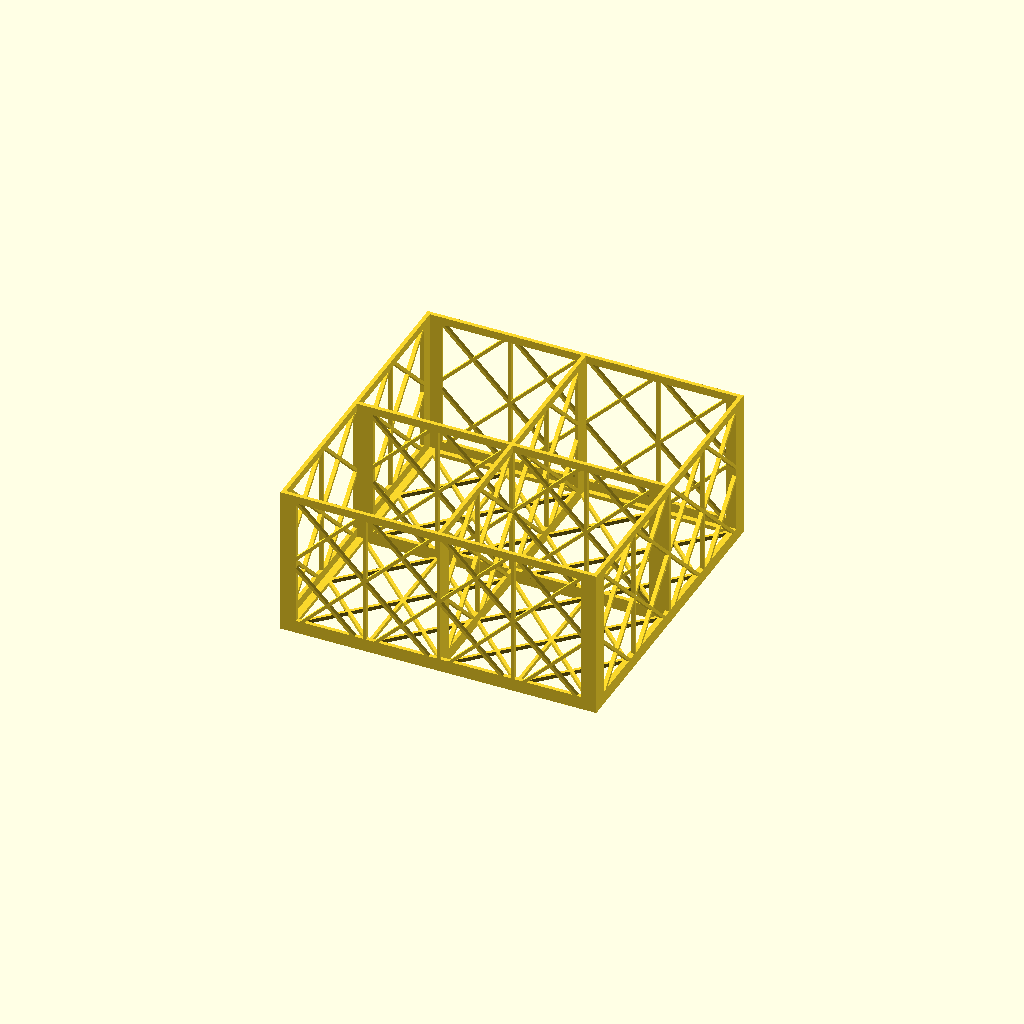
Cell 1: rendered with the file's own defaults.
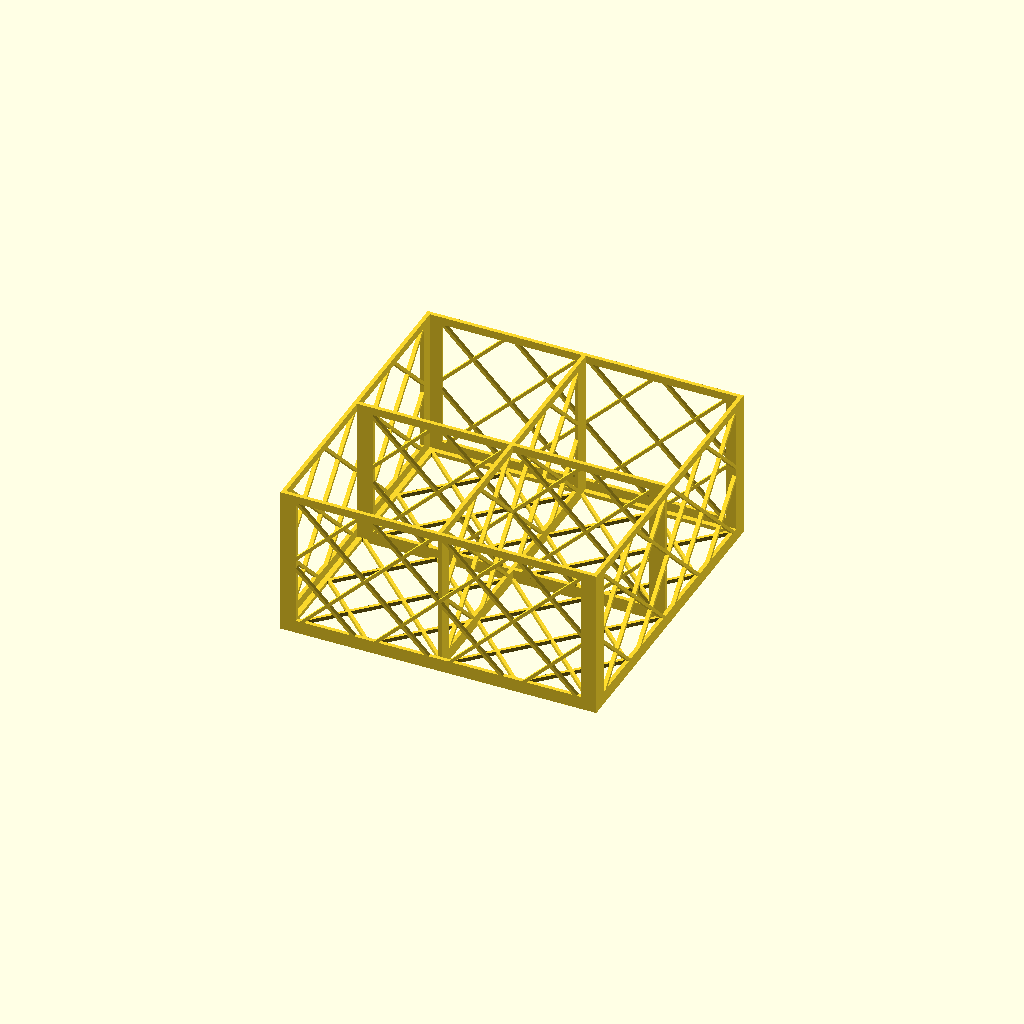
Cell 2: the same model with add_verticals = false.
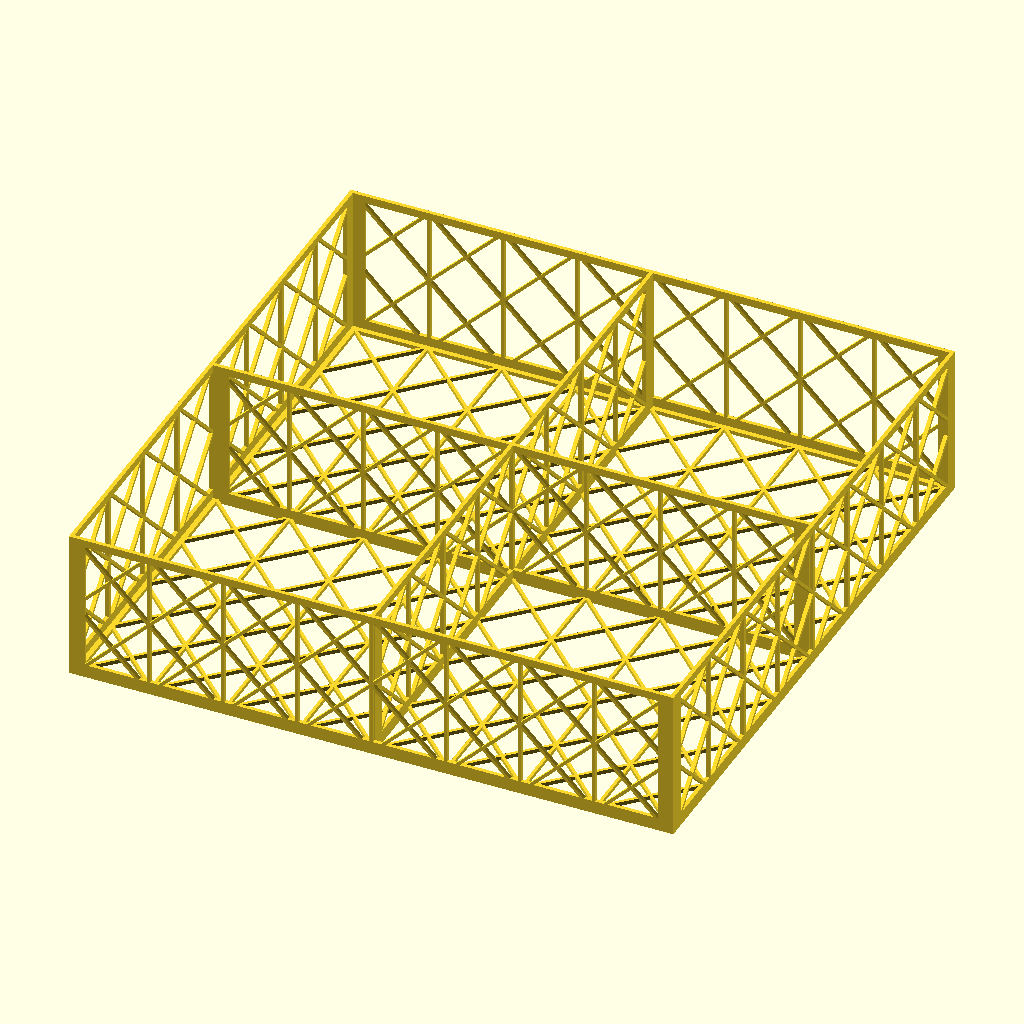
Cell 3: the same model with bowl_diameter = 220.
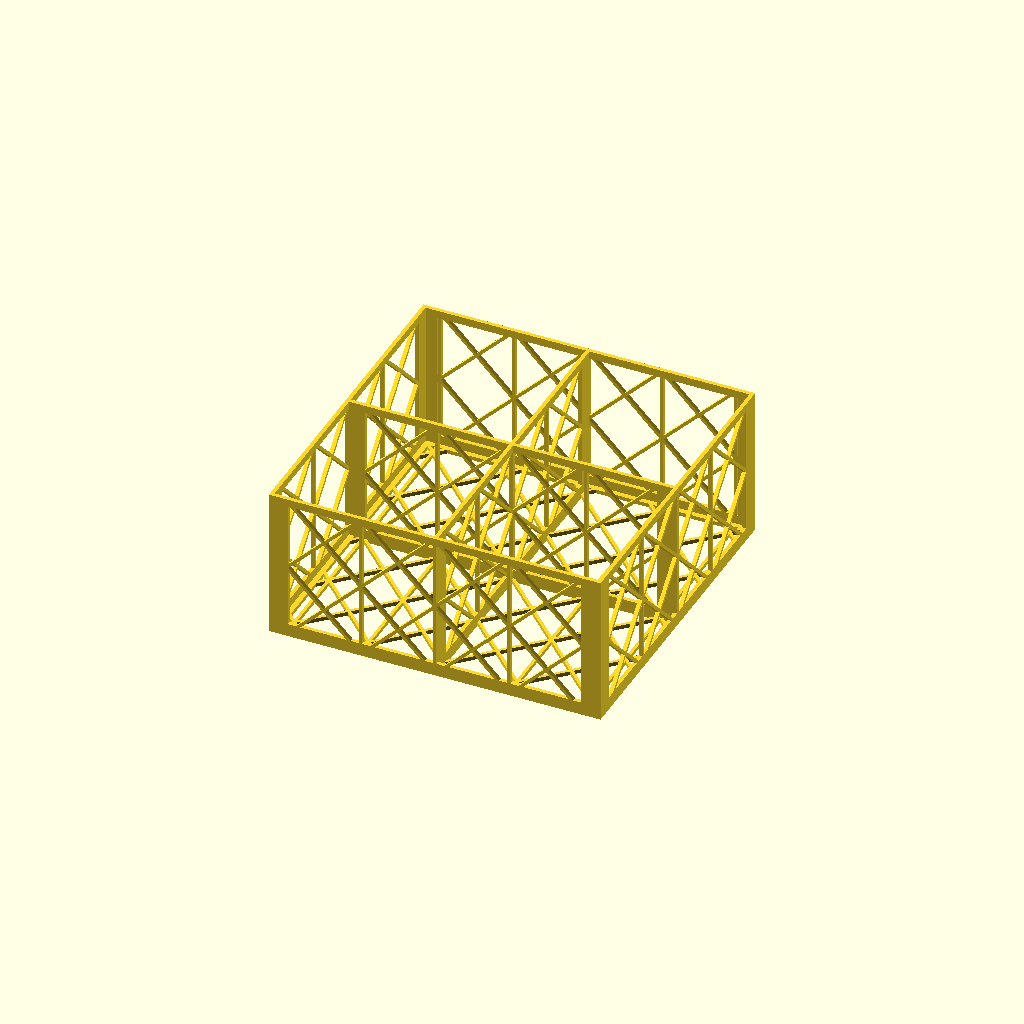
Cell 4: bowl_clearance = 6 (everything else at default).
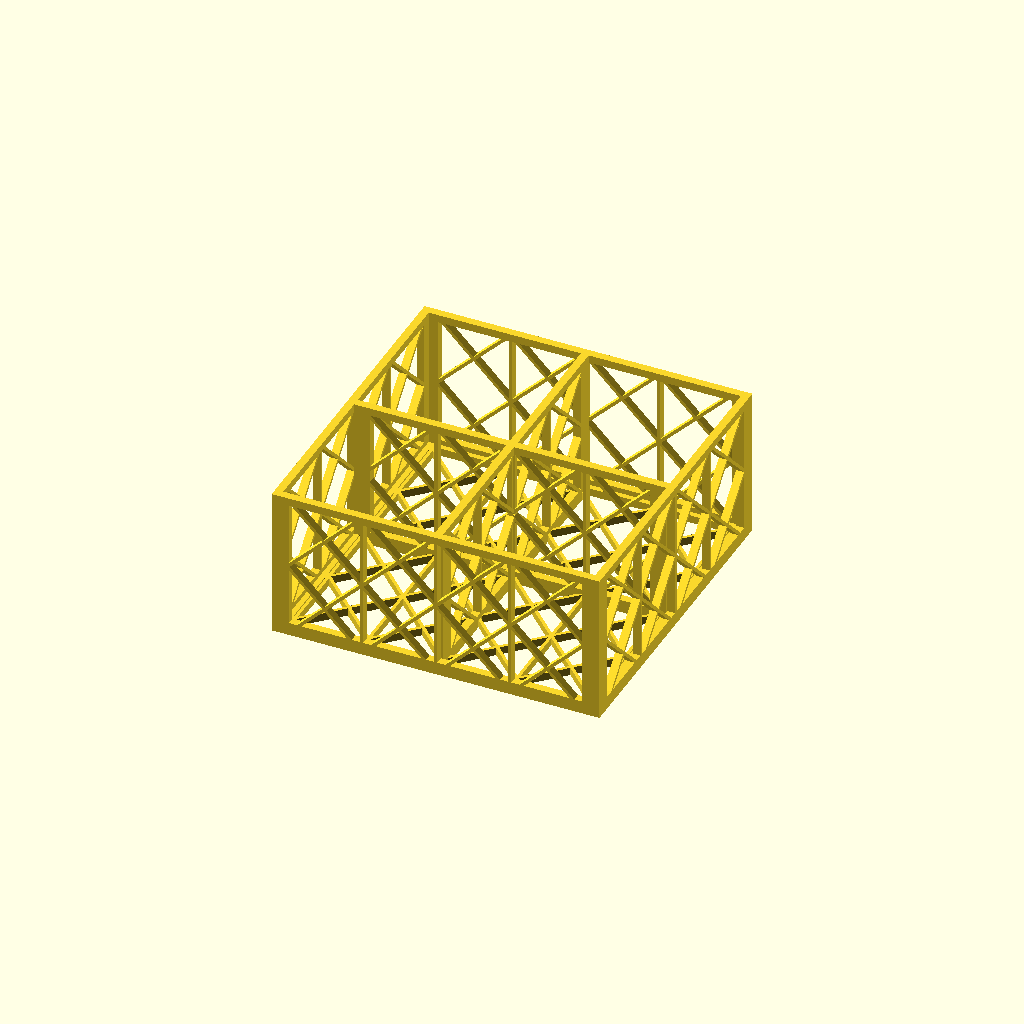
Cell 5: wall_t = 6 (everything else at default).
One fixed orthographic camera (rotation 55°, 0°, 25°; colour scheme Cornfield) for every cell.
OpenSCAD source file wineglass_cage.scad:
// ============================================================
// Wineglass Cage — Dishwasher-safe 4-glass holder
//
// Holds four wineglasses upside down (bowl-down, stem-up) in a
// dishwasher bottom rack.  Each glass sits in its own lattice
// pocket — like a beer carrier — so glasses stay separated and
// cannot tip into each other.
//
// Single-piece 2×2 grid (~241 × 241 × 115 mm) fits a 270 mm bed.
//
// All walls and floors are built from a diagonal lattice (diagrid)
// of thin struts at ±45° — self-supporting when printed upright,
// no supports needed.  Solid rim bands at top and bottom provide
// strength and print adhesion.
//
// Designed for ABS (temperature-tolerant).
//
// Coordinate system:
//   X = width  (left → right,  2 columns)
//   Y = depth  (front → back,  2 rows)
//   Z = height (bottom → top,  origin at bed)
//
// All units: millimeters.
// ============================================================

/* [Quality] */
$fa = 1;   // Minimum angle — 1° gives max 360 facets per full circle
$fs = 0.4; // Minimum facet edge length (mm) — matched to a 0.4 mm nozzle

/* [Glass] */
bowl_diameter   = 110;  // Widest diameter of the wineglass bowl (mm)
bowl_clearance  = 3;    // Extra radial clearance per side so glasses drop in easily (mm)
bowl_depth      = 110;  // Depth of the bowl from rim to base (mm) — cage must be >= this

/* [Cage] */
wall_t          = 3;    // Wall and floor thickness (mm)
cage_h          = 115;  // Overall cage height — should be >= bowl_depth + a few mm (mm)

/* [Lattice] */
// The walls and floor are built from thin diagonal struts (a diagrid),
// not from solid panels with holes punched in them.  Material is placed
// only on the load paths, so the open fraction is very high (~70 %+).
//
// Triangulated = the only rigid polygon.  Members carry near-pure
// axial load (little bending) — the most material-efficient way to
// resist vertical squash and brace against buckling.
//
// Diagonals run at ±diag_angle from horizontal; keep ≥ 45° so they
// self-support without supports when printed upright.
strut_w         = 2.4;  // Width each lattice strut prints (≥ 2 perimeters, mm)
cell            = 40;   // Perpendicular spacing between parallel diagonals (mm)
diag_angle      = 45;   // Diagonal angle from horizontal (≥45 = self-supporting)
add_verticals   = true; // Add vertical chords for full triangulation + direct columns
rim_top         = 6;    // Solid band at top of walls — no lattice (mm)
rim_bottom      = 10;   // Solid band at bottom of walls — no lattice (mm)
corner_margin   = 12;   // Solid keep-out from each vertical wall edge (mm)

/* [View] */
part = "both";  // print | both

// ============================================================
// DERIVED
// ============================================================

// Cell dimensions
cell_id       = bowl_diameter + 2 * bowl_clearance;  // internal cell opening
cell_spacing  = cell_id + wall_t;                     // centre-to-centre

// Block outer dimensions (cols × rows)
function block_w(cols) = cols * cell_id + (cols + 1) * wall_t;
function block_d(rows) = rows * cell_id + (rows + 1) * wall_t;

// Single 2×2 block
cage_cols = 2;
cage_rows = 2;
cage_w = block_w(cage_cols);  // ~241 mm
cage_d = block_d(cage_rows);  // ~241 mm

// Lattice derived values
node_px  = cell / sin(diag_angle);  // horizontal pitch of diamond nodes
eps      = 0.01;

// ============================================================
// HELPERS — Lattice (diagrid) wall & floor construction
// ============================================================

// Diagonal strut field: parallel strips at ±diag_angle, spaced
// `cell` apart perpendicularly, optionally crossed by vertical
// chords through the diamond nodes.  Centred on the origin;
// sized to over-cover a w × h panel — the caller clips it with
// an intersection.
module diagrid_field_2d(w, h) {
    L  = sqrt(w * w + h * h) + 2 * cell;     // strip length: covers any panel
    np = ceil(L / cell) + 2;                 // parallel strips per direction

    union() {
        for (ang = [diag_angle, -diag_angle])
            for (i = [-np : np])
                rotate(ang)
                    translate([0, i * cell])
                        square([L, strut_w], center = true);

        if (add_verticals) {
            nv = ceil((w / 2) / node_px) + 1;
            for (i = [-nv : nv])
                translate([i * node_px, 0])
                    square([strut_w, h + 2 * cell], center = true);
        }
    }
}

// Solid perimeter/joint frame inside one wall panel: the diagrid
// unions into these so it is tied to the rims and corners.
module solid_borders_2d(w, h, side_margin) {
    sb = max(side_margin, strut_w);   // side strip width (ties to corners)

    translate([0, -h / 2 + rim_bottom / 2]) square([w, rim_bottom], center = true);
    translate([0,  h / 2 - rim_top / 2])    square([w, rim_top],    center = true);
    translate([-w / 2 + sb / 2, 0])         square([sb, h],         center = true);
    translate([ w / 2 - sb / 2, 0])         square([sb, h],         center = true);
}

// 2D rectangular wall panel — diagrid struts clipped to the panel
// boundary, unioned with solid rim/corner borders.
//   w, h         = panel width and height
//   side_margin  = solid keep-out from the horizontal edges
module wall_profile_2d(w, h, side_margin) {
    intersection() {
        square([w, h], center = true);
        union() {
            diagrid_field_2d(w, h);
            solid_borders_2d(w, h, side_margin);
        }
    }
}

// 2D floor panel — diagrid struts with a solid perimeter border
// that ties into the four walls.
//   w, d   = panel width and depth
//   margin = solid border width from each edge
module floor_profile_2d(w, d, margin) {
    border = max(strut_w, 4);
    intersection() {
        square([w, d], center = true);
        union() {
            diagrid_field_2d(w, d);
            difference() {
                square([w, d], center = true);
                square([w - 2 * border, d - 2 * border], center = true);
            }
        }
    }
}

// Place a meshed wall panel that spans the X axis.
//   w, h   = panel dimensions (width along X, height along Z)
//   xc, yc = centre position in XY
// The wall_profile_2d is extruded along Y (wall thickness direction).
module wall_x(w, h, xc, yc) {
    translate([xc, yc, h / 2])
        rotate([90, 0, 0])
            linear_extrude(height = wall_t, center = true)
                wall_profile_2d(w, h, corner_margin);
}

// Place a meshed wall panel that spans the Y axis.
//   w, h   = panel dimensions (width along Y, height along Z)
//   xc, yc = centre position in XY
// The wall_profile_2d is extruded along X (wall thickness direction).
module wall_y(w, h, xc, yc) {
    translate([xc, yc, h / 2])
        rotate([90, 0, 90])
            linear_extrude(height = wall_t, center = true)
                wall_profile_2d(w, h, corner_margin);
}

// ============================================================
// CAGE BLOCK — generic cols × rows grid
// ============================================================

module cage_block(cols, rows) {
    outer_w = block_w(cols);
    outer_d = block_d(rows);
    half_w  = outer_w / 2;
    half_d  = outer_d / 2;

    // Cell centre X positions (1D array along columns)
    function cell_cx(c) = -half_w + wall_t + cell_id / 2 + c * cell_spacing;

    // Cell centre Y positions (1D array along rows)
    function cell_cy(r) = -half_d + wall_t + cell_id / 2 + r * cell_spacing;

    difference() {
        union() {
            // ---- Outer walls ----
            // Front (+Y)
            wall_x(outer_w, cage_h, 0,  half_d - wall_t / 2);
            // Back  (-Y)
            wall_x(outer_w, cage_h, 0, -half_d + wall_t / 2);
            // Right (+X)
            wall_y(outer_d, cage_h,  half_w - wall_t / 2, 0);
            // Left  (-X)
            wall_y(outer_d, cage_h, -half_w + wall_t / 2, 0);

            // ---- Interior vertical dividers (between columns) ----
            // The divider spans the full internal depth.
            if (cols > 1) {
                inner_d = outer_d - 2 * wall_t;
                for (c = [0 : cols - 2]) {
                    div_x = cell_cx(c) + cell_spacing / 2;
                    wall_y(inner_d, cage_h, div_x, 0);
                }
            }

            // ---- Interior horizontal dividers (between rows) ----
            // The divider spans the full internal width.
            if (rows > 1) {
                inner_w = outer_w - 2 * wall_t;
                for (r = [0 : rows - 2]) {
                    div_y = cell_cy(r) + cell_spacing / 2;
                    wall_x(inner_w, cage_h, 0, div_y);
                }
            }

            // ---- Floor panel (lattice) ----
            translate([0, 0, wall_t / 2])
                linear_extrude(height = wall_t, center = true)
                    floor_profile_2d(outer_w - 2 * wall_t,
                                     outer_d - 2 * wall_t,
                                     0);
        }

        // No pocket cuts — the floor spans the full internal area.
        // The lattice struts provide ample drainage.
    }
}

// ============================================================
// RENDER
// ============================================================

if (part == "print") {

    // Single 2×2 cage in print orientation (floor down).
    cage_block(cage_cols, cage_rows);

} else {  // "both" — assembled view for fit checking

    cage_block(cage_cols, cage_rows);

}
Customizer parameters (derived from the source; name, type, default, range or options):
bowl_diameter: number, default 110
bowl_clearance: number, default 3
bowl_depth: number, default 110
wall_t: number, default 3
cage_h: number, default 115
strut_w: number, default 2.4
cell: number, default 40
diag_angle: number, default 45
add_verticals: bool, default true
rim_top: number, default 6
rim_bottom: number, default 10
corner_margin: number, default 12
part: string, default "both"
